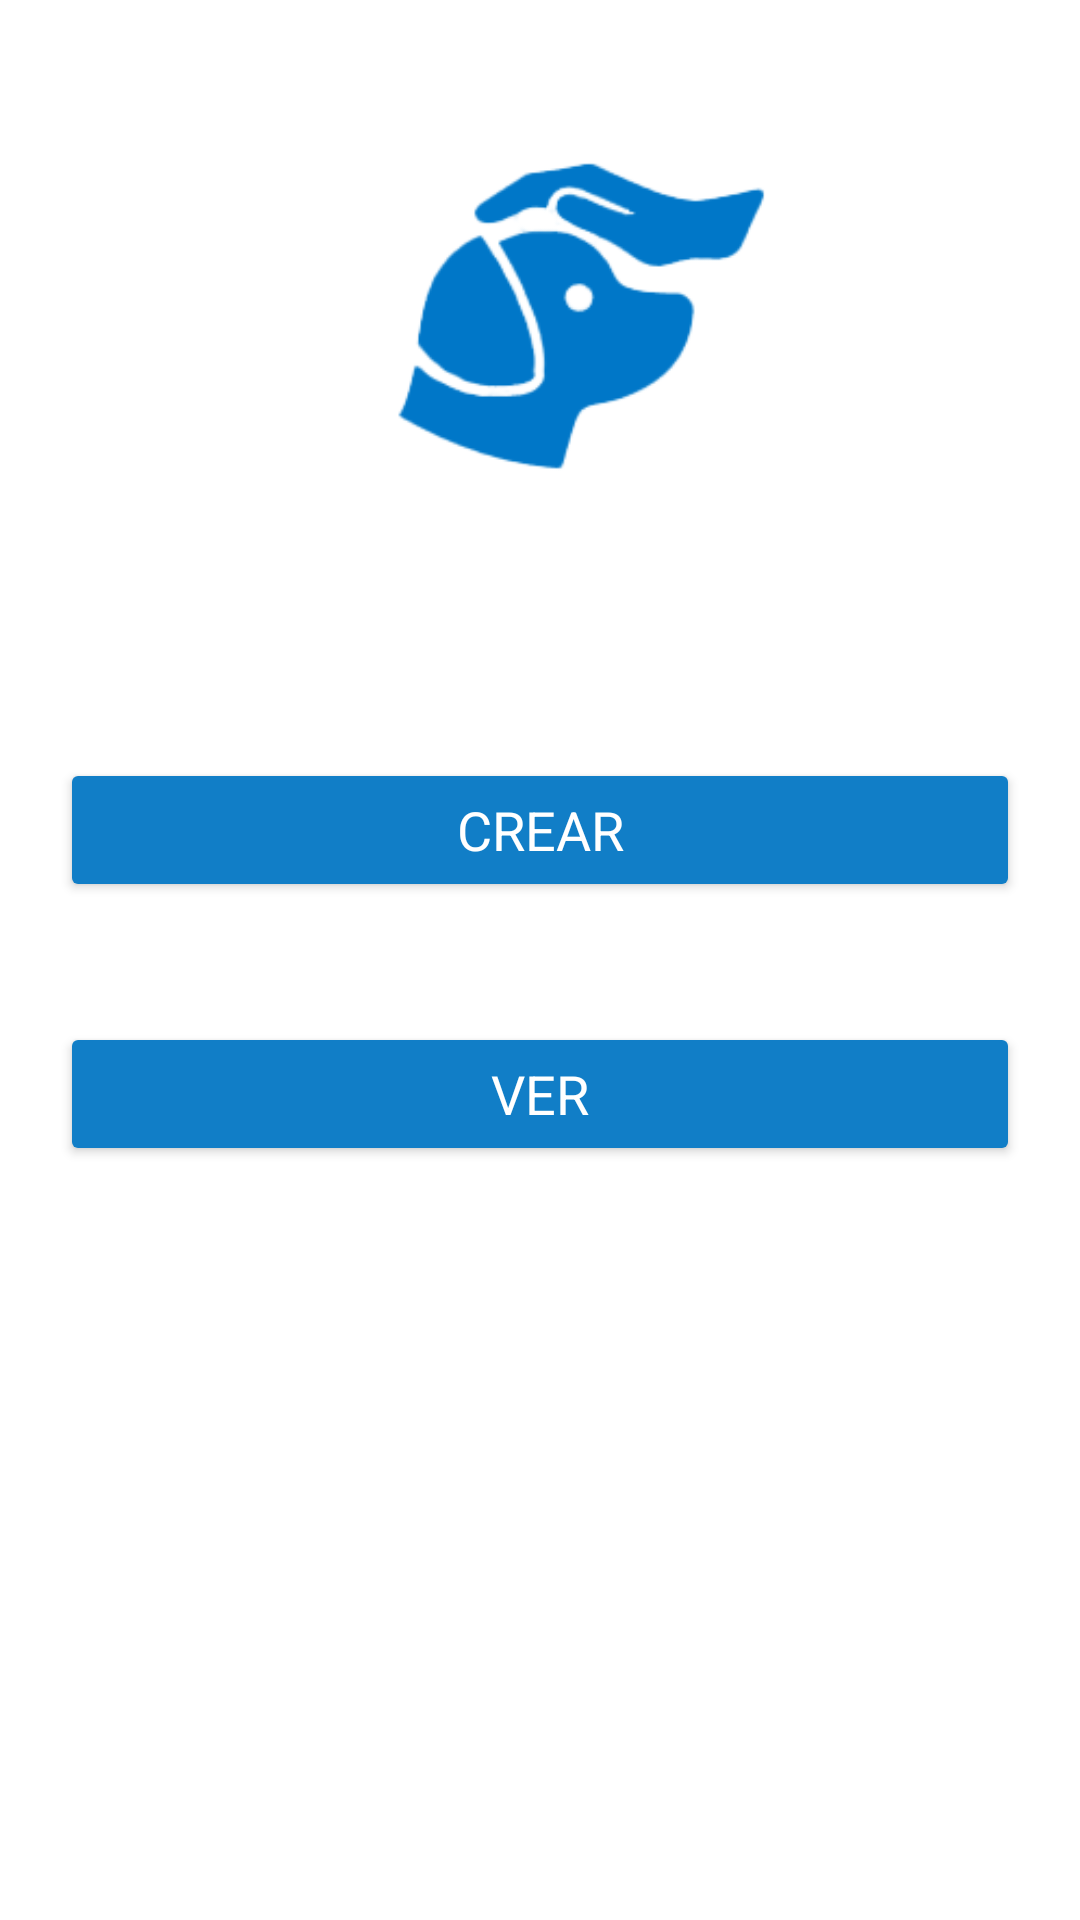

This screen was rendered from an Android layout file. Write that file and the resources it references.
<!-- AndroidManifest.xml: application theme Base.Theme.AnimalHealth -->
<!-- res/layout/activity_main.xml -->
<?xml version="1.0" encoding="utf-8"?>
<androidx.constraintlayout.widget.ConstraintLayout xmlns:android="http://schemas.android.com/apk/res/android"
    xmlns:app="http://schemas.android.com/apk/res-auto"
    xmlns:tools="http://schemas.android.com/tools"
    android:layout_width="match_parent"
    android:layout_height="match_parent"
    tools:context=".MainActivity"
    android:background="@color/white">

    <ImageView
        android:id="@+id/logo"
        android:layout_width="200dp"
        android:layout_height="wrap_content"
        android:layout_marginTop="20dp"
        android:adjustViewBounds="true"
        android:src="@drawable/animalhealth"
        app:layout_constraintEnd_toEndOf="parent"
        app:layout_constraintStart_toStartOf="parent"
        app:layout_constraintTop_toTopOf="parent"

        />

    <Button
        android:id="@+id/create"
        android:layout_width="match_parent"
        android:layout_height="wrap_content"
        android:layout_marginStart="20dp"
        android:layout_marginTop="80dp"
        android:layout_marginEnd="20dp"
        android:backgroundTint="@color/blue"
        android:text="@string/crear"
        android:textColor="@color/white"
        android:textSize="18sp"
        app:layout_constraintEnd_toEndOf="parent"
        app:layout_constraintStart_toStartOf="parent"
        app:layout_constraintTop_toBottomOf="@id/logo" />


    <Button
        android:id="@+id/see"
        android:layout_width="match_parent"
        android:layout_height="wrap_content"
        android:layout_marginStart="20dp"
        android:layout_marginTop="40dp"
        android:layout_marginEnd="20dp"
        android:backgroundTint="@color/blue"
        android:text="VER"
        android:textColor="@color/white"
        android:textSize="18sp"
        app:layout_constraintEnd_toEndOf="parent"
        app:layout_constraintStart_toStartOf="parent"
        app:layout_constraintTop_toBottomOf="@id/create" />

</androidx.constraintlayout.widget.ConstraintLayout>
<!-- resources referenced by this layout -->
<resources>
  <color name="blue">#117EC7</color>
  <color name="white">#FFFFFFFF</color>
  <!-- drawable animalhealth: png bitmap (drawable, 12780 bytes) -->
  <string name="crear">CREAR</string>
  <style name="Base.Theme.AnimalHealth" parent="Theme.Material3.Light.NoActionBar">
          
          <item name="colorPrimary">@color/black</item>
          <item name="colorSecondary">@color/blue</item>
          <item name="fontFamily">@font/opensans_variable</item>
      </style>
  <color name="black">#FF000000</color>
</resources>
